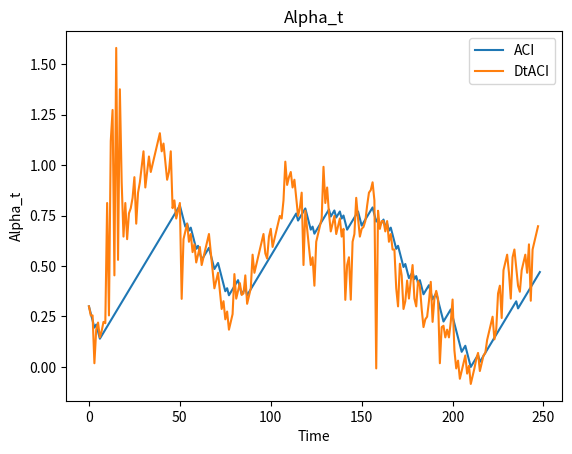

Source code (Python):
import numpy as np
import pandas as pd
import matplotlib.pyplot as plt
import matplotlib.gridspec as gridspec


class AdaptiveCP:
    def __init__(self, coverage_target=0.1, interval_size: int =50, score_function=None, neg_inverse_score=None, pos_inverse_score=None):
        self.coverage_target = coverage_target
        self.interval_size = interval_size
        self.score_function = score_function if score_function is not None else lambda xpred, y: (abs(y - xpred))/abs(xpred)
        self.neg_inverse_score = neg_inverse_score if neg_inverse_score is not None else lambda x_t, Q: (x_t) - (abs(x_t) * Q)
        self.pos_inverse_score = pos_inverse_score if pos_inverse_score is not None else lambda x_t, Q: (x_t) + (abs(x_t) * Q)

    def C_t(self, alpha_t, scores, x_t, t, custom_interval = None):
        # Insuring that alpha_t is between 0 and 1
        alpha_t = min(1, max(0, alpha_t))
        interval = custom_interval if custom_interval is not None else self.interval_size
        
        Q = np.quantile(scores[t-interval:t], 1 - alpha_t)
        positve_v = self.pos_inverse_score(x_t, Q)
        negative_v = self.neg_inverse_score(x_t, Q)
        
        return negative_v, positve_v
    
    @staticmethod
    def err_t(y_t, C_t_interval):
        if C_t_interval[0] < y_t < C_t_interval[1]:
            return 0
        else:
            return 1
        
    def l(self, B, theta):
        return (self.coverage_target * (B - theta)) - min(0, (B - theta))
    
    def vectorize_l(self):
        return np.vectorize(self.l)
        
    def NonAdaptive(self, timeseries_data: tuple, custom_interval: int = None) -> dict:
        xpred, y = timeseries_data
        alpha_t = self.coverage_target

        All_scores = self.score_function(xpred, y)

        err_t_list = []
        conformal_sets_list = []
        
        for i in range(self.interval_size+1, len(All_scores)):
            Coverage_t = self.C_t(alpha_t=alpha_t, scores=All_scores, x_t=xpred[i], t=i, custom_interval=custom_interval)
            conformal_sets_list.append(Coverage_t)

            error_t = AdaptiveCP.err_t(y[i], Coverage_t)
            err_t_list.append(error_t)

        # Calculating different averages
        realised_interval_coverage = 1 - pd.Series(err_t_list).rolling(self.interval_size).mean().mean()
        average_prediction_interval = np.mean([abs(x[1] - x[0]) for x in conformal_sets_list])

        return {
            'model': 'Non Adaptive CP',
            'coverage_target': self.coverage_target,
            'realised_interval_coverage': realised_interval_coverage,
            'average_prediction_interval': average_prediction_interval,
            'conformal_sets': conformal_sets_list,
            'error_t_list': err_t_list, 
            'interval_size': self.interval_size
        }

    def ACI(self, timeseries_data: tuple, gamma: float, custom_interval = None) -> dict:
        xpred, y = timeseries_data
        alpha_t_list = [self.coverage_target]

        All_scores = self.score_function(xpred, y)

        err_t_list = []
        conformal_sets_list = []
        
        for i in range(self.interval_size+1, len(All_scores)):
            Coverage_t = self.C_t(alpha_t_list[-1], All_scores, xpred[i], i, custom_interval)
            conformal_sets_list.append(Coverage_t)

            error_t = AdaptiveCP.err_t(y[i], Coverage_t)
            err_t_list.append(error_t)

            alpha_t = min(max(alpha_t_list[-1] + (gamma * (self.coverage_target - error_t)), 0), 1)
            alpha_t_list.append(alpha_t)

        # Calculating different averages
        realised_interval_coverage = 1 - pd.Series(err_t_list).rolling(self.interval_size).mean().mean()
        average_prediction_interval = np.mean([abs(x[1] - x[0]) for x in conformal_sets_list])

        return {
            'model': 'ACI',
            'coverage_target': self.coverage_target,
            'gamma': gamma,
            'realised_interval_coverage': realised_interval_coverage,
            'alpha_t_list': alpha_t_list,
            'average_prediction_interval': average_prediction_interval,
            'conformal_sets': conformal_sets_list,
            'error_t_list': err_t_list, 
            'interval_size': self.interval_size
        }
        
            
    def DtACI(self, timeseries_data: tuple, gamma_candidates: np.array = None, custom_interval = None):
        xpred, y = timeseries_data
        if gamma_candidates is None:
            gamma_candidates = np.array([0.001, 0.004, 0.032, 0.064, 0.128, 0.256, 0.512])

        # we need a vectorised version of l
        l_vec = self.vectorize_l()
        
        candiate_alpha = np.array([[self.coverage_target for _ in gamma_candidates]])
        gamma_weights = np.array([1 for _ in gamma_candidates])
        
        chosen_gamma_index = []
        err_t_list = []
        conformal_sets_list = []
        alpha_t_list = []
        alpha_error_list = []
        B_t_list = []
        
        sigma = 1/(2*self.interval_size)
        nu = np.sqrt(3/50 * (np.log(len(gamma_candidates)*50) + 2)/((1-self.coverage_target)**2 * self.coverage_target**2))
       
        # Calculating the scores at each time step
        All_scores = self.score_function(xpred, y)

        for i in range(self.interval_size+1, len(All_scores)):
            # Calcualting the probability of each gamma from the weights from step t-1.
            Wt = gamma_weights.sum()
            gamma_probabilites = gamma_weights/Wt
            
            # Choosing a alpha from the probabilites from the gamma candidates.
            chosen_alpha_t = np.random.choice(candiate_alpha[-1], p=gamma_probabilites)
            alpha_t_list.append(chosen_alpha_t)
            candiate_alpha_index = np.where(candiate_alpha[-1] == chosen_alpha_t)[0][0]
            chosen_gamma_index.append(candiate_alpha_index)

            Coverage_t = self.C_t(chosen_alpha_t, All_scores, xpred[i], i, custom_interval)
            conformal_sets_list.append(Coverage_t)
            
            err_true = AdaptiveCP.err_t(y[i], Coverage_t)
            err_t_list.append(err_true)

            # TIME FRONTIER -------

            # Smallest interval containg the true value.
            for possi in np.linspace(1, 0, 1000):
                Cpossi= self.C_t(possi, All_scores, xpred[i], i)
                if Cpossi[0] < y[i] < Cpossi[1]:
                    B_t = possi
                    break
            
            B_t_list.append(B_t)
            
            # Updating the weights.
            new_weights = gamma_weights * np.exp(-nu * l_vec(B_t, candiate_alpha[-1]))
            
            sumW, lenW = sum(new_weights), len(new_weights)
            final_weights = new_weights*(1-sigma) + sumW*(sigma/lenW)
            gamma_weights = final_weights

            # Calculating the coverage and error at each time step, for different alpha values.
            alphai_errors = np.array([AdaptiveCP.err_t(y[i], self.C_t(alpha_i, All_scores, xpred[i], i)) for alpha_i in candiate_alpha[-1]])
            alpha_error_list.append(alphai_errors)

            # Updating the alpha values.
            new_alphas = candiate_alpha[-1] + (gamma_candidates * (self.coverage_target - alphai_errors))
            candiate_alpha = np.vstack((candiate_alpha, new_alphas))

        # Calculating different averages
        realised_interval_coverage = 1 - pd.Series(err_t_list).rolling(self.interval_size).mean().mean()
        average_prediction_interval = np.mean([abs(x[1] - x[0]) for x in conformal_sets_list])

        return {
            'model': 'DtACI',
            'coverage_target': self.coverage_target,
            'gamma_candidates': gamma_candidates,
            'realised_interval_coverage': realised_interval_coverage,
            'average_prediction_interval': average_prediction_interval,
            'alpha_t_list': alpha_t_list,
            'conformal_sets': conformal_sets_list,
            'error_t_list': err_t_list,
            'alpha_error_list': alpha_error_list,
            'B_t_list': B_t_list,
            'interval_size': self.interval_size,
        }
        

class ACP_plots:
    def __init__(self):
        pass
    
    @staticmethod
    def plot_conformal_intervals(data_list: list):
        _, ax = plt.subplots()
        for data in data_list:
            ax.plot(data['conformal_sets'], label=data['model'])
            ax.plot(data['error_t'])
        
        ax.legend()
        ax.set_title('Conformal Intervals')
        ax.set_xlabel('Time')
        ax.set_ylabel('Conformal Interval')
        plt.show()

    @staticmethod
    def plot_alpha_t(data_list: list):
        _, ax = plt.subplots()
        for data in data_list:
            if 'alpha_t_list' in data:
                ax.plot(data['alpha_t_list'], label=data['model'])

        ax.legend()
        ax.set_title('Alpha_t')
        ax.set_xlabel('Time')
        ax.set_ylabel('Alpha_t')
        plt.show()

    @staticmethod
    def one_plot(data, y):

        error_list = data['error_t_list']
        conformal_sets = data['conformal_sets']
        alpha_list = data['alpha_t_list']
        coverage = data['realised_interval_coverage']
        interval_size = data['interval_size']

        if 'B_t_list' in data:
            B_t_list = data['B_t_list']

        fig, axs = plt.subplots(2, 2, figsize=(20, 10))
        fig.suptitle('Adaptive Conformal Prediction for '+ data['model'])

        axs[0][0].plot(1 - pd.Series(error_list).rolling(interval_size).mean())
        axs[0][0].axhline(coverage, color='r', linestyle='--')
        axs[0][0].set_title('Realised Coverage')
        
        axs[0][1].plot([ele[0] for ele in conformal_sets], label='Lower')
        axs[0][1].plot([ele[1] for ele in conformal_sets], label='Upper')
        axs[0][1].plot(y[interval_size+1:])
        axs[0][1].set_title('Conformal sets')
        axs[0][1].legend()

        axs[1][0].plot([ele[1]-ele[0] for ele in conformal_sets], label='Distance')
        axs[1][0].axhline(np.mean([ele[1]-ele[0] for ele in conformal_sets]), color='r', linestyle='--')
        axs[1][0].legend()
        axs[1][0].set_title('Distance between upper and lower bounds')

        axs[1][1].plot(alpha_list,label='our alpha')
        axs[1][1].plot(B_t_list, label='alpha*')
        axs[1][1].legend()
        axs[1][1].set_title('Alpha_t and B_t')

        plt.show()
    
    @staticmethod
    def compare_two(method1, method2):
        model1 = method1['model']
        model2 = method2['model']

        interval_size = method1['interval_size']

        fig, axs = plt.subplots(2, 2, figsize=(20, 10))
        fig.suptitle('Comparison between '+ model1 + ' and ' + model2)

        axs[0][0].plot(1 - pd.Series(method1['error_t_list']).rolling(interval_size).mean(), label=model1)
        axs[0][0].plot(1 - pd.Series(method2['error_t_list']).rolling(interval_size).mean(), label=model2)
        axs[0][0].axhline(method1['realised_interval_coverage'], color='g', linestyle='-.', label=model1+' average')
        axs[0][0].axhline(method2['realised_interval_coverage'], color='r', linestyle='-.', label=model2+' average')
        axs[0][0].axhline(1 - method1['coverage_target'], color='b', linestyle=':')
        axs[0][0].legend()
        axs[0][0].set_title('Coverage')

        alphalist = [(m['alpha_t_list'], m['model']) for m in [method1, method2] if 'alpha_t_list' in m]
        for alpha in alphalist:
            axs[0][1].plot(alpha[0], label=alpha[1])
        axs[0][1].legend()
        axs[0][1].set_title('Alpha t')

        method1_distance = np.array([ele[1]-ele[0] for ele in method1['conformal_sets']])
        method2_distance = np.array([ele[1]-ele[0] for ele in method2['conformal_sets']])

        axs[1][0].plot(method1_distance - method2_distance)
        axs[1][0].axhline(np.mean(method1_distance - method2_distance), color='r', linestyle='--', label='mean difference')
        axs[1][0].legend()
        axs[1][0].set_title('Interval widths:' + model1+ ' - '+ model2)

        axs[1][1].set_title('Average Prediction Interval')
        axs[1][1].axhline(method1['average_prediction_interval'], color='r', label=model1)
        axs[1][1].axhline(method2['average_prediction_interval'], label=model2)
        axs[1][1].legend()
        
        plt.show()

    @staticmethod
    def compare_many(list_of_methods):
        interval_size = list_of_methods[0]['interval_size']

        # Create a 2x2 grid
        gs = gridspec.GridSpec(3, 2)

        fig = plt.figure(figsize=(20, 10))
        fig.suptitle('Comparison between different methods')

        # Create the subplots
        ax1 = plt.subplot(gs[0, :])
        ax2 = plt.subplot(gs[1, 0])
        ax3 = plt.subplot(gs[1, 1])  
        ax4 = plt.subplot(gs[2, :])  

        colors = ['b', 'g', 'r', 'c', 'm', 'y', 'k']
        for i, method in enumerate(list_of_methods):
            cr = colors[i % len(colors)]

            ax1.plot(1 - pd.Series(method['error_t_list']).rolling(interval_size).mean(), color=cr,  label=method['model'])
            ax1.axhline(method['realised_interval_coverage'], linestyle='-.', color=cr)

            if 'alpha_t_list' in method:
                ax2.plot(method['alpha_t_list'], color=cr, label=method['model'])
                
            method_distance = np.array([ele[1]-ele[0] for ele in method['conformal_sets']])
            
            ax3.axhline(method['average_prediction_interval'], color=cr, label=method['model'])

            ax4.plot(method_distance, color=cr, label=method['model'])


        ax1.axhline(1 - method['coverage_target'], color='black', linestyle=':')
        ax1.legend()
        ax1.set_title('Coverage')

        ax2.legend()
        ax2.set_title('Alpha t')

        ax3.legend()
        ax3.set_title('Average Prediction Interval')

        ax4.legend()
        ax4.set_title('Interval widths')



        plt.show()


if __name__ == '__main__':
    # This creates a TS, where the distribution changes at different points deppending on a provided list of distribution shifts.
    def Create_TimeSeries(s, dist_shifts):
        n = s//len(dist_shifts)
        m = s%len(dist_shifts)

        final = np.array([])
        
        for i in range(len(dist_shifts)-1):
            Y = abs(np.random.normal(dist_shifts[i][0], dist_shifts[i][1], n))
            final = np.concatenate((final, Y))
        
        final = np.concatenate((final, abs(np.random.normal(dist_shifts[-1][0], dist_shifts[-1][1], n+m))))

        return final

    # Here we will just look at a simple random walk.

    p = 0.5
    pdist = [1-p, p]
    steps = [-1, 1]

    datapoints = 10
    seq_length = 300

    output_label_tuples = []

    dist_shift = [(-10, 1)]

    for _ in range(datapoints):
        X = np.random.choice(steps, size=seq_length, p=pdist)
        Y = Create_TimeSeries(seq_length, dist_shift)
        T = np.cumsum(X*Y)
        
        input_data = T[:-1]
        labels_data = T[1:]

        output_label_tuples.append((input_data, labels_data))
        

    ACP = AdaptiveCP(0.3, 50)

    for i, data in enumerate(output_label_tuples):
        a = ACP.ACI(data, 0.05)
        b = ACP.NonAdaptive(data)
        c = ACP.DtACI(data)

        ACP_plots.plot_alpha_t([a, b, c])
        break